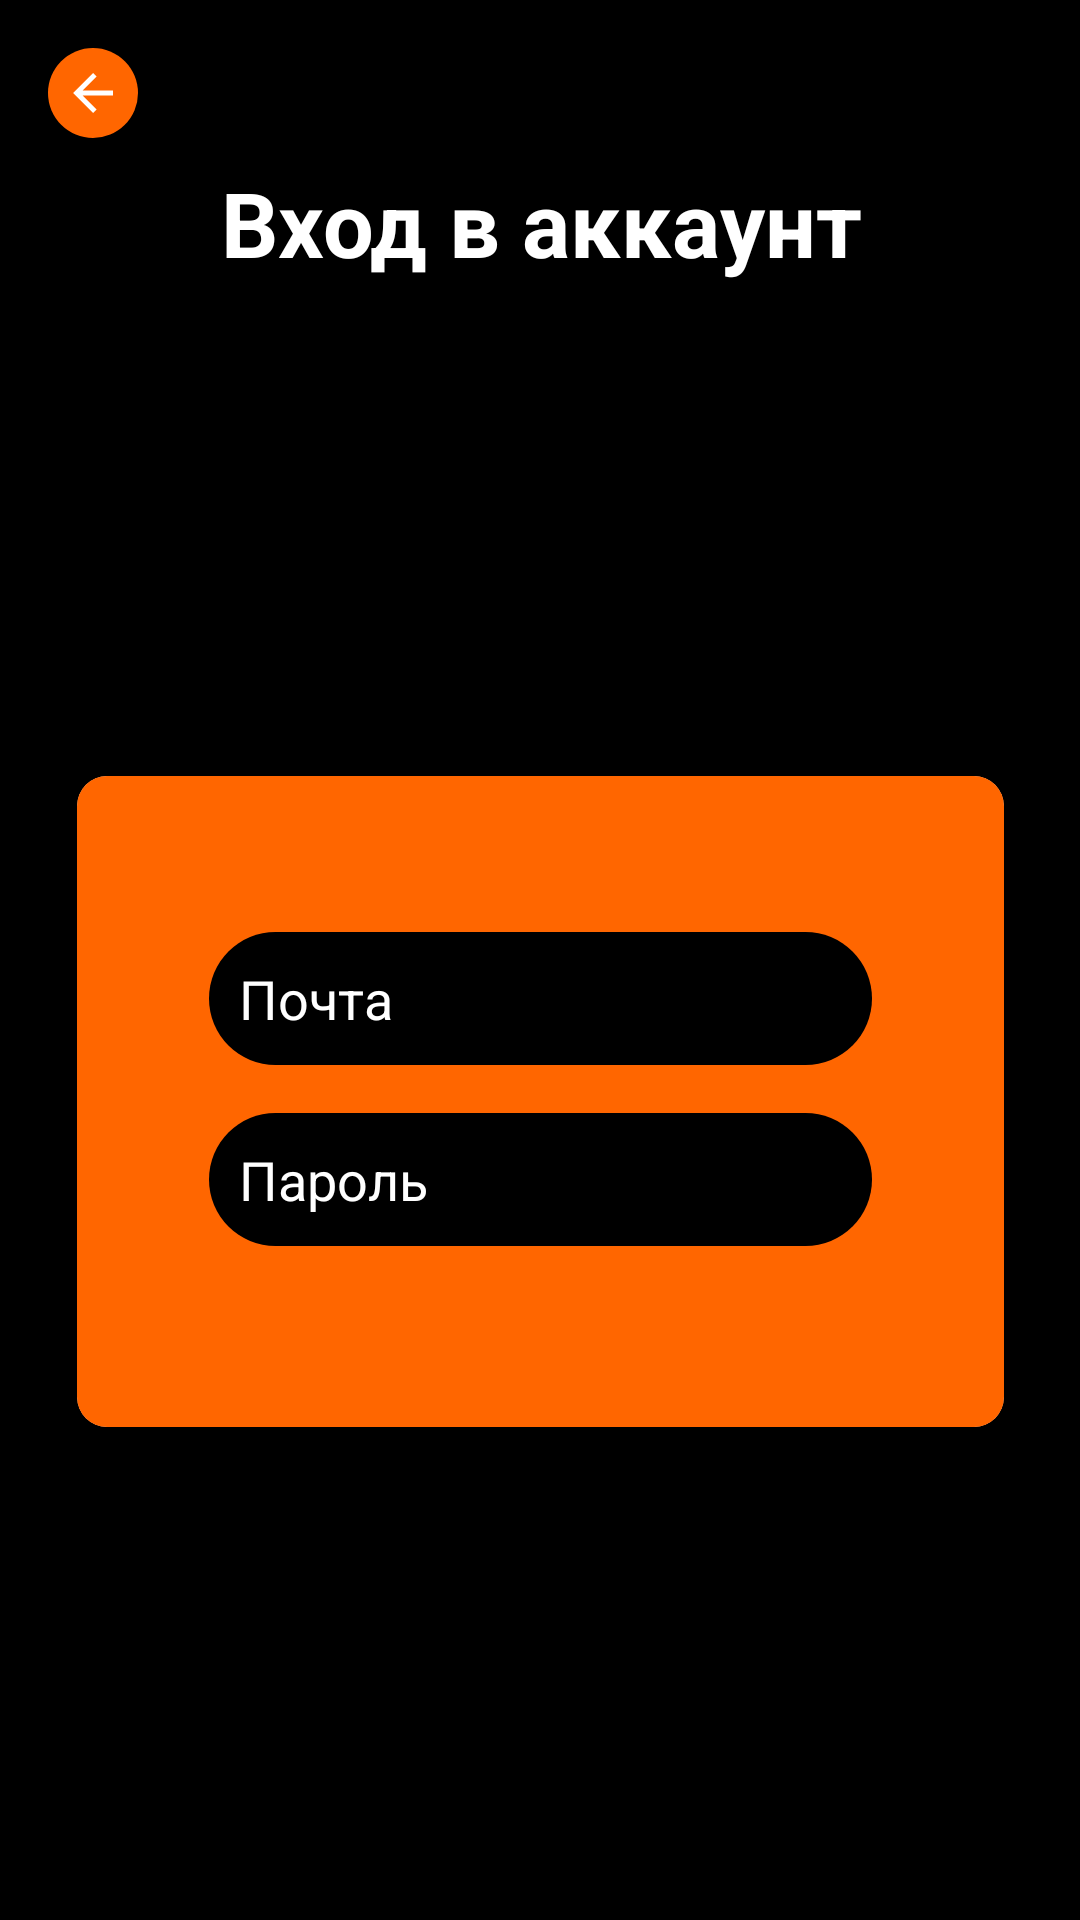

Here is an Android app screen rendered from its layout file. Give the layout XML and the strings, colors and styles it references.
<!-- AndroidManifest.xml: application theme Theme.CondencedGeek -->
<!-- res/layout/activity_sing_in.xml -->
<?xml version="1.0" encoding="utf-8"?>
<androidx.constraintlayout.widget.ConstraintLayout xmlns:android="http://schemas.android.com/apk/res/android"
    xmlns:app="http://schemas.android.com/apk/res-auto"
    xmlns:tools="http://schemas.android.com/tools"
    android:layout_width="match_parent"
    android:layout_height="match_parent"
    android:background="@color/black"
    tools:context=".SingInActivity" >

    <androidx.cardview.widget.CardView
        android:id="@+id/cardView3"
        android:layout_width="309dp"
        android:layout_height="217dp"
        app:cardCornerRadius="10dp"
        app:layout_constraintBottom_toBottomOf="parent"
        app:layout_constraintEnd_toEndOf="parent"
        app:layout_constraintStart_toStartOf="parent"
        app:layout_constraintTop_toBottomOf="@+id/textView8">

        <androidx.constraintlayout.widget.ConstraintLayout
            android:layout_width="match_parent"
            android:layout_height="221dp"
            android:background="@color/sidecolor"
            android:padding="20dp">

            <EditText
                android:id="@+id/pasword"
                android:layout_width="0dp"
                android:layout_height="wrap_content"
                android:layout_marginStart="24dp"
                android:layout_marginTop="16dp"
                android:layout_marginEnd="24dp"
                android:background="@drawable/edtback"
                android:hint="Пароль"
                android:inputType="text"
                android:padding="10dp"
                android:textColorHint="@color/white"
                app:layout_constraintEnd_toEndOf="parent"
                app:layout_constraintStart_toStartOf="parent"
                app:layout_constraintTop_toBottomOf="@+id/emali" />

            <EditText
                android:id="@+id/emali"
                android:layout_width="0dp"
                android:layout_height="wrap_content"
                android:layout_marginStart="24dp"
                android:layout_marginTop="32dp"
                android:layout_marginEnd="24dp"
                android:background="@drawable/edtback"
                android:ems="10"
                android:hint="Почта"
                android:inputType="text"
                android:padding="10dp"
                android:textColor="@color/white"
                android:textColorHint="@color/white"
                app:layout_constraintEnd_toEndOf="parent"
                app:layout_constraintStart_toStartOf="parent"
                app:layout_constraintTop_toTopOf="parent" />

        </androidx.constraintlayout.widget.ConstraintLayout>
    </androidx.cardview.widget.CardView>

    <View
        android:id="@+id/view2"
        android:layout_width="30dp"
        android:layout_height="30dp"
        android:layout_marginStart="16dp"
        android:layout_marginTop="16dp"
        android:background="@drawable/round_back"
        app:layout_constraintStart_toStartOf="parent"
        app:layout_constraintTop_toTopOf="parent" />

    <androidx.appcompat.widget.AppCompatButton
        android:id="@+id/btnlgin"
        android:layout_width="wrap_content"
        android:layout_height="wrap_content"
        android:layout_marginBottom="108dp"
        android:background="@drawable/backbtn"
        android:text="Войти"
        android:textColor="@color/black"
        app:layout_constraintBottom_toBottomOf="parent"
        app:layout_constraintEnd_toEndOf="@+id/cardView3"
        app:layout_constraintHorizontal_bias="0.497"
        app:layout_constraintStart_toStartOf="@+id/cardView3" />

    <ImageView
        android:id="@+id/imageView4"
        android:layout_width="20dp"
        android:layout_height="20dp"
        app:layout_constraintBottom_toBottomOf="@+id/view2"
        app:layout_constraintEnd_toEndOf="@+id/view2"
        app:layout_constraintStart_toStartOf="@+id/view2"
        app:layout_constraintTop_toTopOf="@+id/view2"
        app:srcCompat="?attr/actionModeCloseDrawable"
        app:tint="@color/white" />

    <TextView
        android:id="@+id/textView8"
        android:layout_width="wrap_content"
        android:layout_height="wrap_content"
        android:layout_marginTop="8dp"
        android:text="Вход в аккаунт"
        android:textColor="@color/white"
        android:textSize="30sp"
        android:textStyle="bold"
        app:layout_constraintEnd_toEndOf="parent"
        app:layout_constraintHorizontal_bias="0.503"
        app:layout_constraintStart_toStartOf="parent"
        app:layout_constraintTop_toBottomOf="@+id/view2" />

</androidx.constraintlayout.widget.ConstraintLayout>
<!-- resources referenced by this layout -->
<resources>
  <color name="black">#FF000000</color>
  <color name="sidecolor">#FF6600</color>
  <color name="white">#FFFFFFFF</color>
  <!-- drawable edtback (drawable) -->
  <?xml version="1.0" encoding="utf-8"?>
  <shape xmlns:android="http://schemas.android.com/apk/res/android">
  
      <solid android:color="@color/black"/>
      <corners android:radius="28dp"/>
  
  
  </shape>
  <!-- drawable round_back (drawable) -->
  <?xml version="1.0" encoding="utf-8"?>
  <shape xmlns:android="http://schemas.android.com/apk/res/android"
      android:shape="oval">
  
      <solid
          android:color="@color/sidecolor"/>
  
  </shape>
  <style name="Theme.CondencedGeek" parent="Theme.MaterialComponents.DayNight.NoActionBar">
          
          <item name="colorPrimary">@color/purple_500</item>
          <item name="colorPrimaryVariant">@color/purple_700</item>
          <item name="colorOnPrimary">@color/white</item>
          
          <item name="colorSecondary">@color/teal_200</item>
          <item name="colorSecondaryVariant">@color/teal_700</item>
          <item name="colorOnSecondary">@color/black</item>
          
          <item name="android:statusBarColor">?attr/colorPrimaryVariant</item>
          
          <item name="windowNoTitle">true</item>
          <item name="android:windowFullscreen">true</item>
      </style>
  <color name="purple_500">#FF6200EE</color>
  <color name="purple_700">#FF3700B3</color>
  <color name="teal_200">#FF03DAC5</color>
  <color name="teal_700">#FF018786</color>
</resources>
